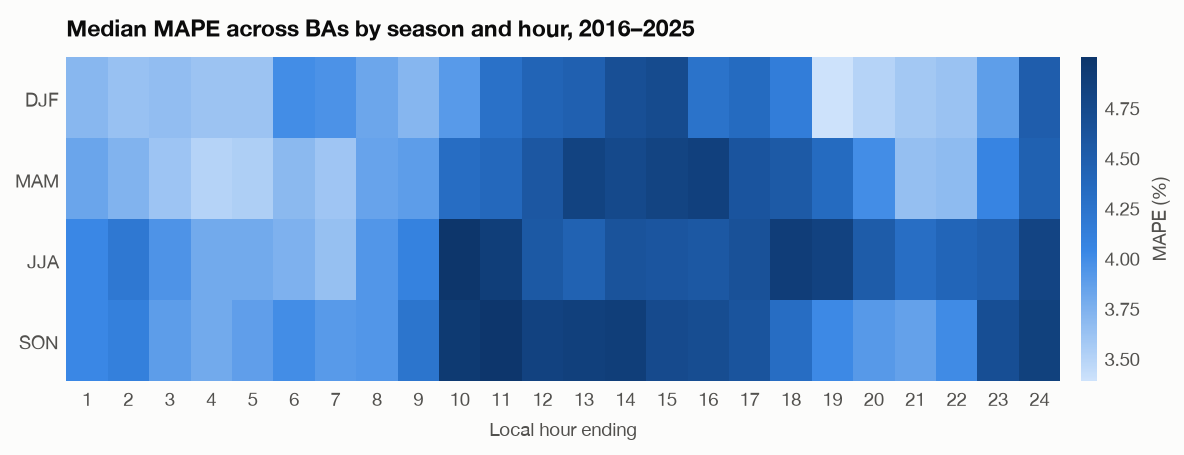

The data file committed next to this chart (first rows):
season, 1, 2, 3, 4, 5, 6, 7, 8, 9, 10, 11, 12, 13, 14, 15, 16, 17, 18, 19, 20, 21, 22, 23
DJF, 3.696, 3.625, 3.647, 3.603, 3.605, 3.986, 3.943, 3.815, 3.708, 3.893, 4.265, 4.412, 4.462, 4.665, 4.721, 4.247, 4.336, 4.13, 3.382, 3.489, 3.571, 3.614, 3.868
MAM, 3.821, 3.723, 3.602, 3.494, 3.523, 3.679, 3.595, 3.834, 3.874, 4.309, 4.366, 4.569, 4.82, 4.743, 4.808, 4.855, 4.598, 4.538, 4.337, 3.985, 3.636, 3.665, 4.054
JJA, 4.022, 4.183, 3.937, 3.786, 3.787, 3.74, 3.63, 3.92, 4.075, 4.994, 4.878, 4.548, 4.443, 4.617, 4.589, 4.554, 4.644, 4.887, 4.825, 4.512, 4.297, 4.396, 4.459
SON, 4.022, 4.095, 3.878, 3.787, 3.862, 3.983, 3.898, 3.921, 4.224, 4.936, 4.976, 4.825, 4.859, 4.879, 4.73, 4.692, 4.608, 4.313, 4.008, 3.902, 3.845, 3.998, 4.678
